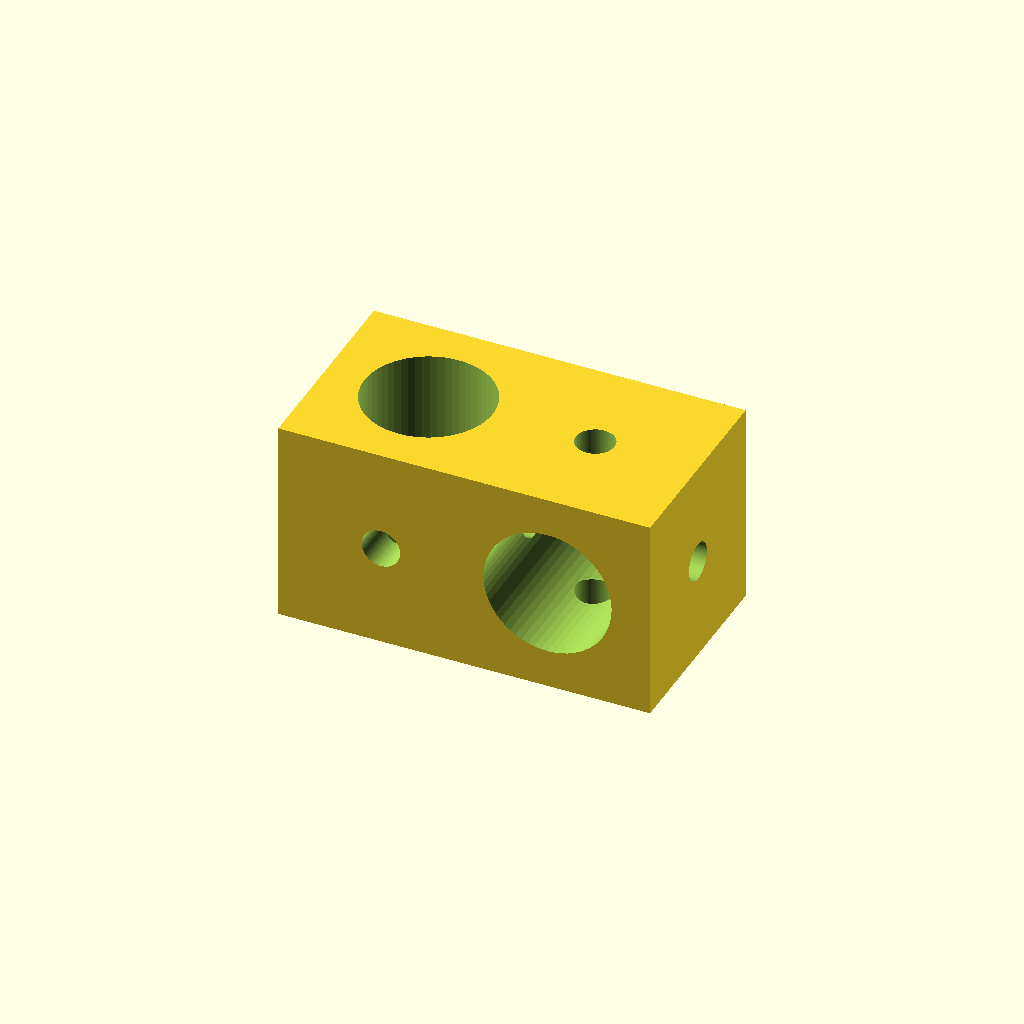
Cell 1 — every parameter at its default value.
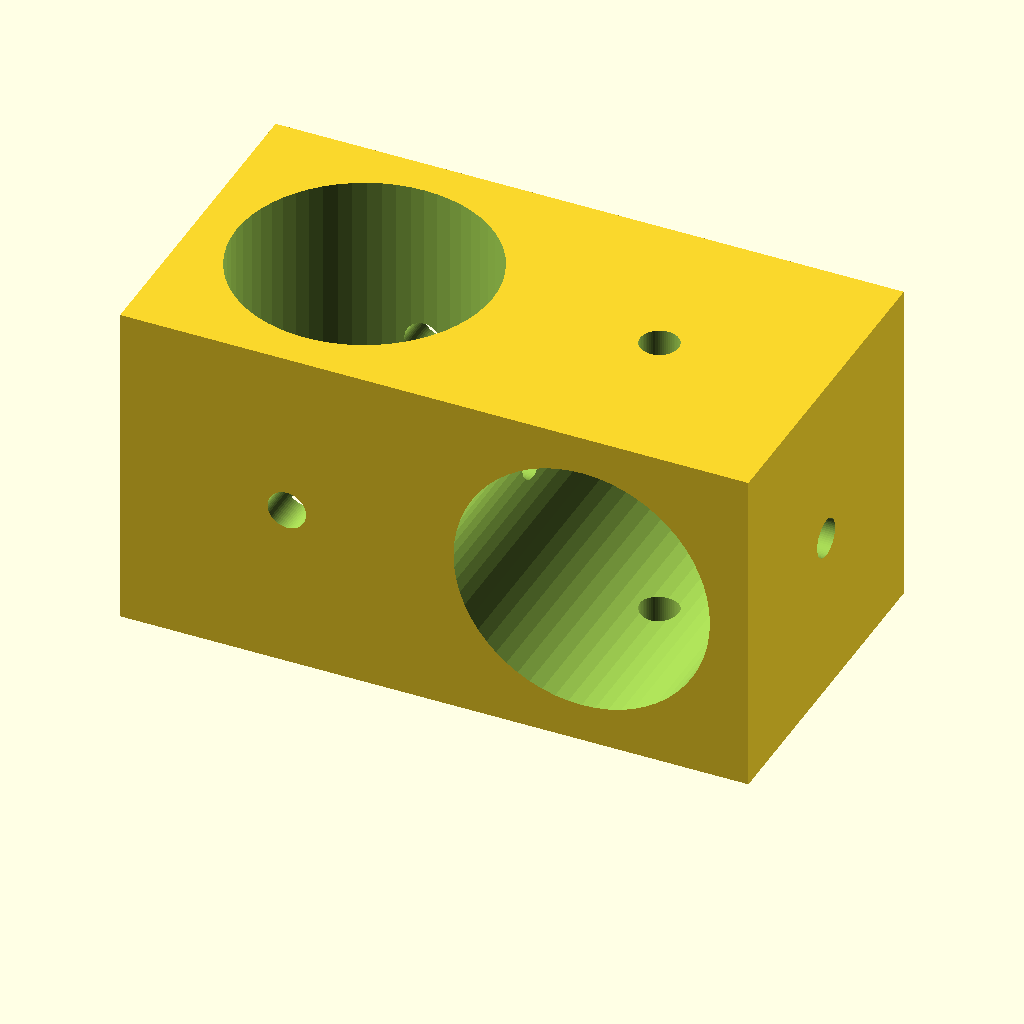
Cell 2: the same model with rod_dia = 20.
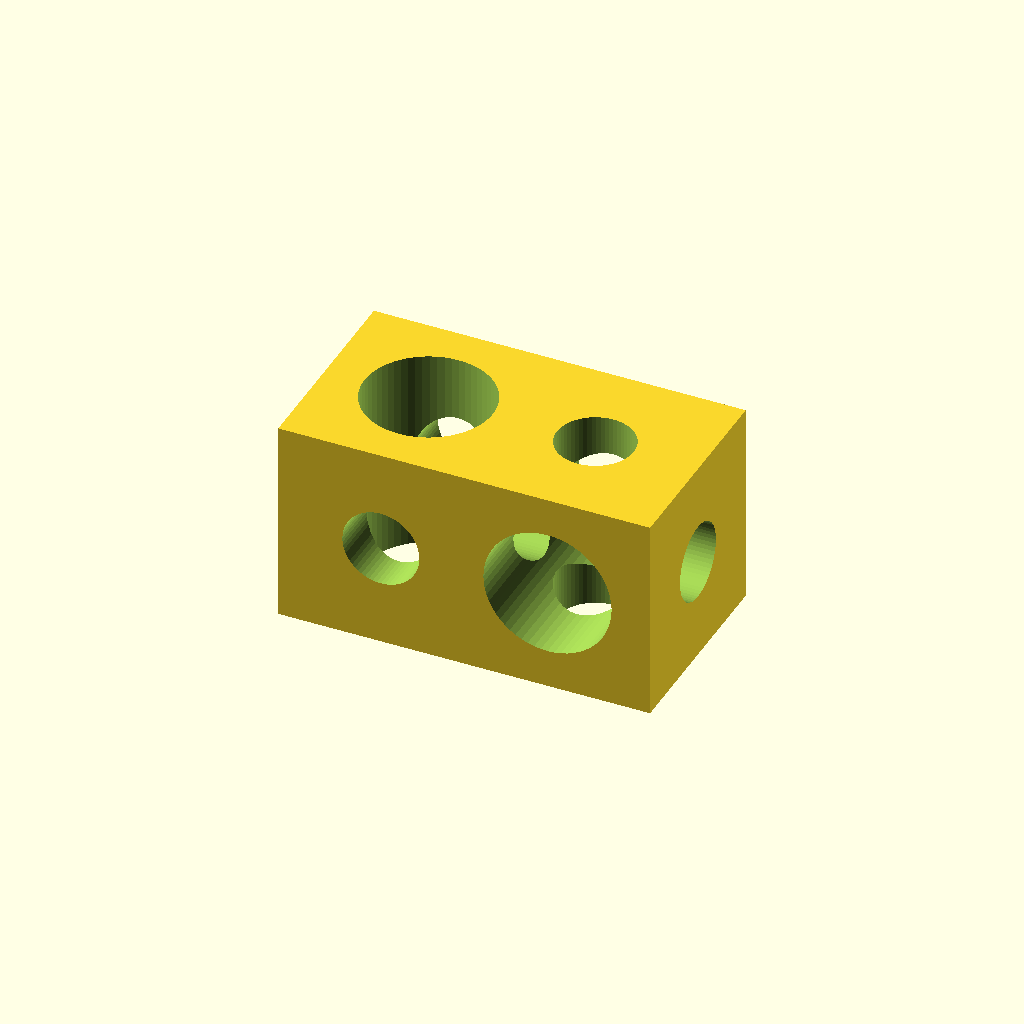
Cell 3: the same model with screw_dia = 6.
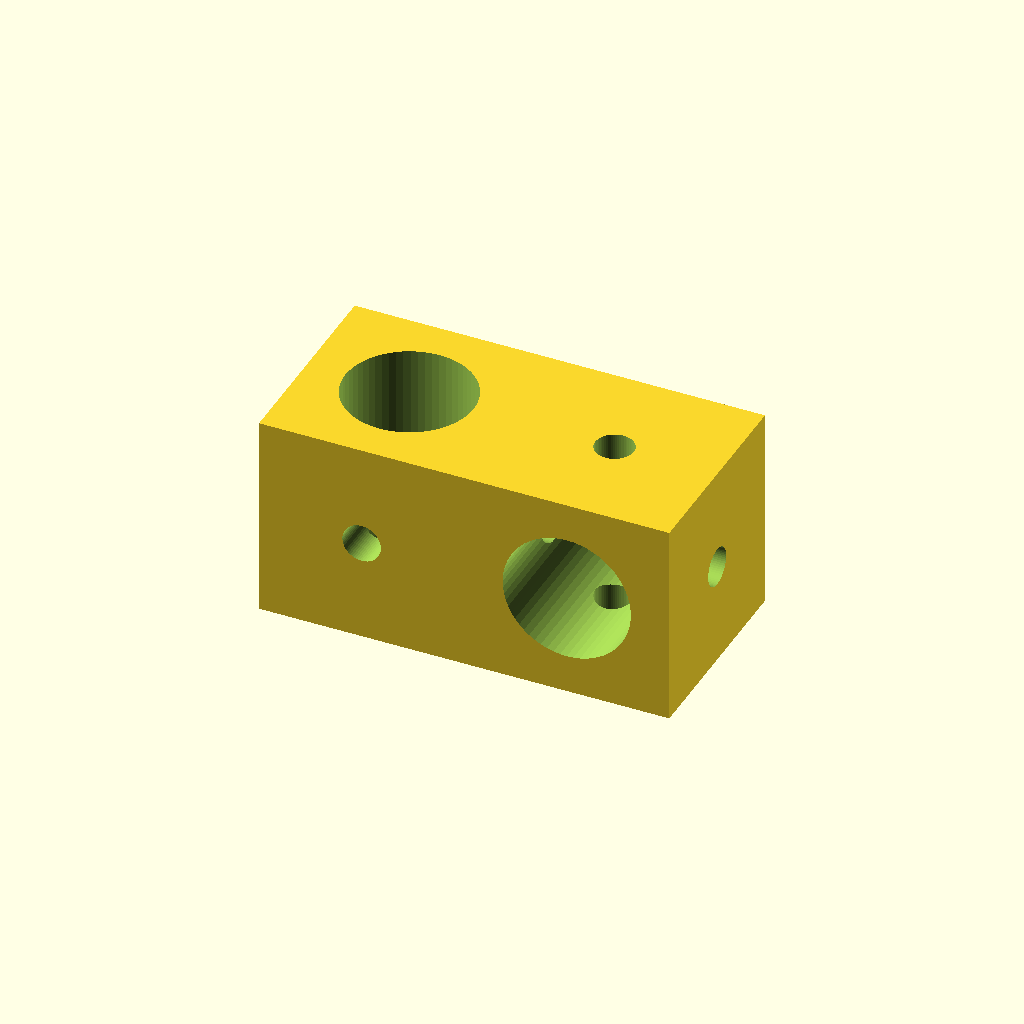
Cell 4 — rod_dist set to 6, the other parameters unchanged.
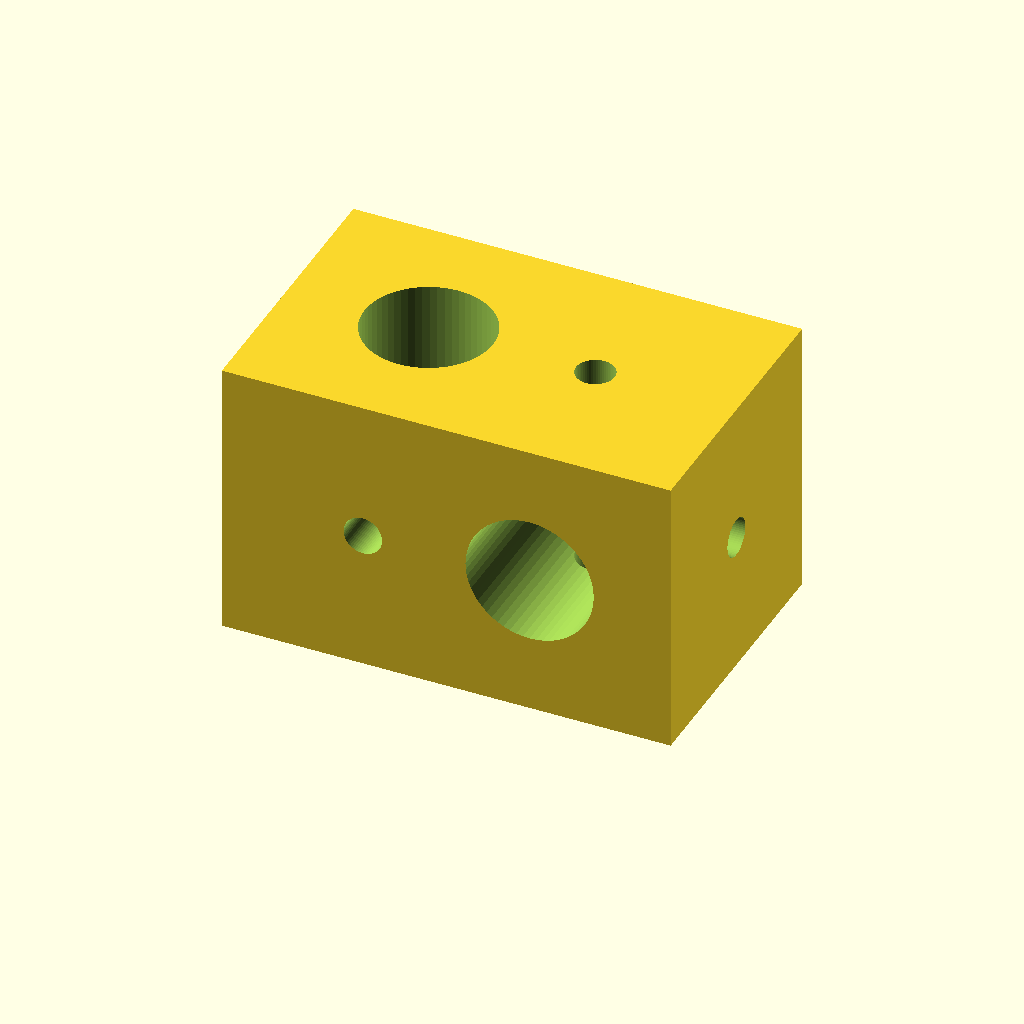
Cell 5: cube_wall = 6 (everything else at default).
One fixed orthographic camera (rotation 55°, 0°, 25°; colour scheme Cornfield) for every cell.
Source of the model, scadFiles/1553995/2406493.scad:
// diameter of the rod

rod_dia     = 10;



// diameter of the screw holes

screw_dia   = 3;



// distance between the two rods

rod_dist    = 3;



// thickness of the wall 

cube_wall   = 3;





difference()

{

  translate([-(2*rod_dia+2*cube_wall+rod_dist)/2,-(rod_dia+2*cube_wall)/2,0]) cube(size=[2*rod_dia+2*cube_wall+rod_dist,rod_dia+2*cube_wall,rod_dia+2*cube_wall]);  

  union()

  {  

// vert rod      

    translate([-(rod_dia+rod_dist)/2,0,(rod_dia+2*cube_wall)/2]) cylinder(h=rod_dia+2*cube_wall+2,r1=rod_dia/2,r2=rod_dia/2,center=true, $fn=60);

// hor screw     

    translate([-(rod_dia+rod_dist)/2,0,(rod_dia+2*cube_wall)/2]) rotate([90,0,0]) cylinder(h=rod_dia+2*cube_wall+2,r1=screw_dia/2,r2=screw_dia/2,center=true, $fn=60);

// vert rod      

    translate([+(rod_dia+rod_dist)/2,0,(rod_dia+2*cube_wall)/2]) cylinder(h=rod_dia+2*cube_wall+2,r1=screw_dia/2,r2=screw_dia/2,center=true, $fn=60);

// hor rod      

    translate([+(rod_dia+rod_dist)/2,0,(rod_dia+2*cube_wall)/2]) rotate([90,0,0]) cylinder(h=rod_dia+2*cube_wall+2,r1=rod_dia/2,r2=rod_dia/2,center=true, $fn=60);

// long screw hole      

    translate([0,0,(rod_dia+2*cube_wall)/2]) rotate([0,90,0]) cylinder(h=2*rod_dia+2*cube_wall+rod_dist+2,r1=screw_dia/2,r2=screw_dia/2,center=true, $fn=60);

  }    

}
Parameter table extracted from the source (name, type, default, range or options):
rod_dia: number, default 10
screw_dia: number, default 3
rod_dist: number, default 3
cube_wall: number, default 3
